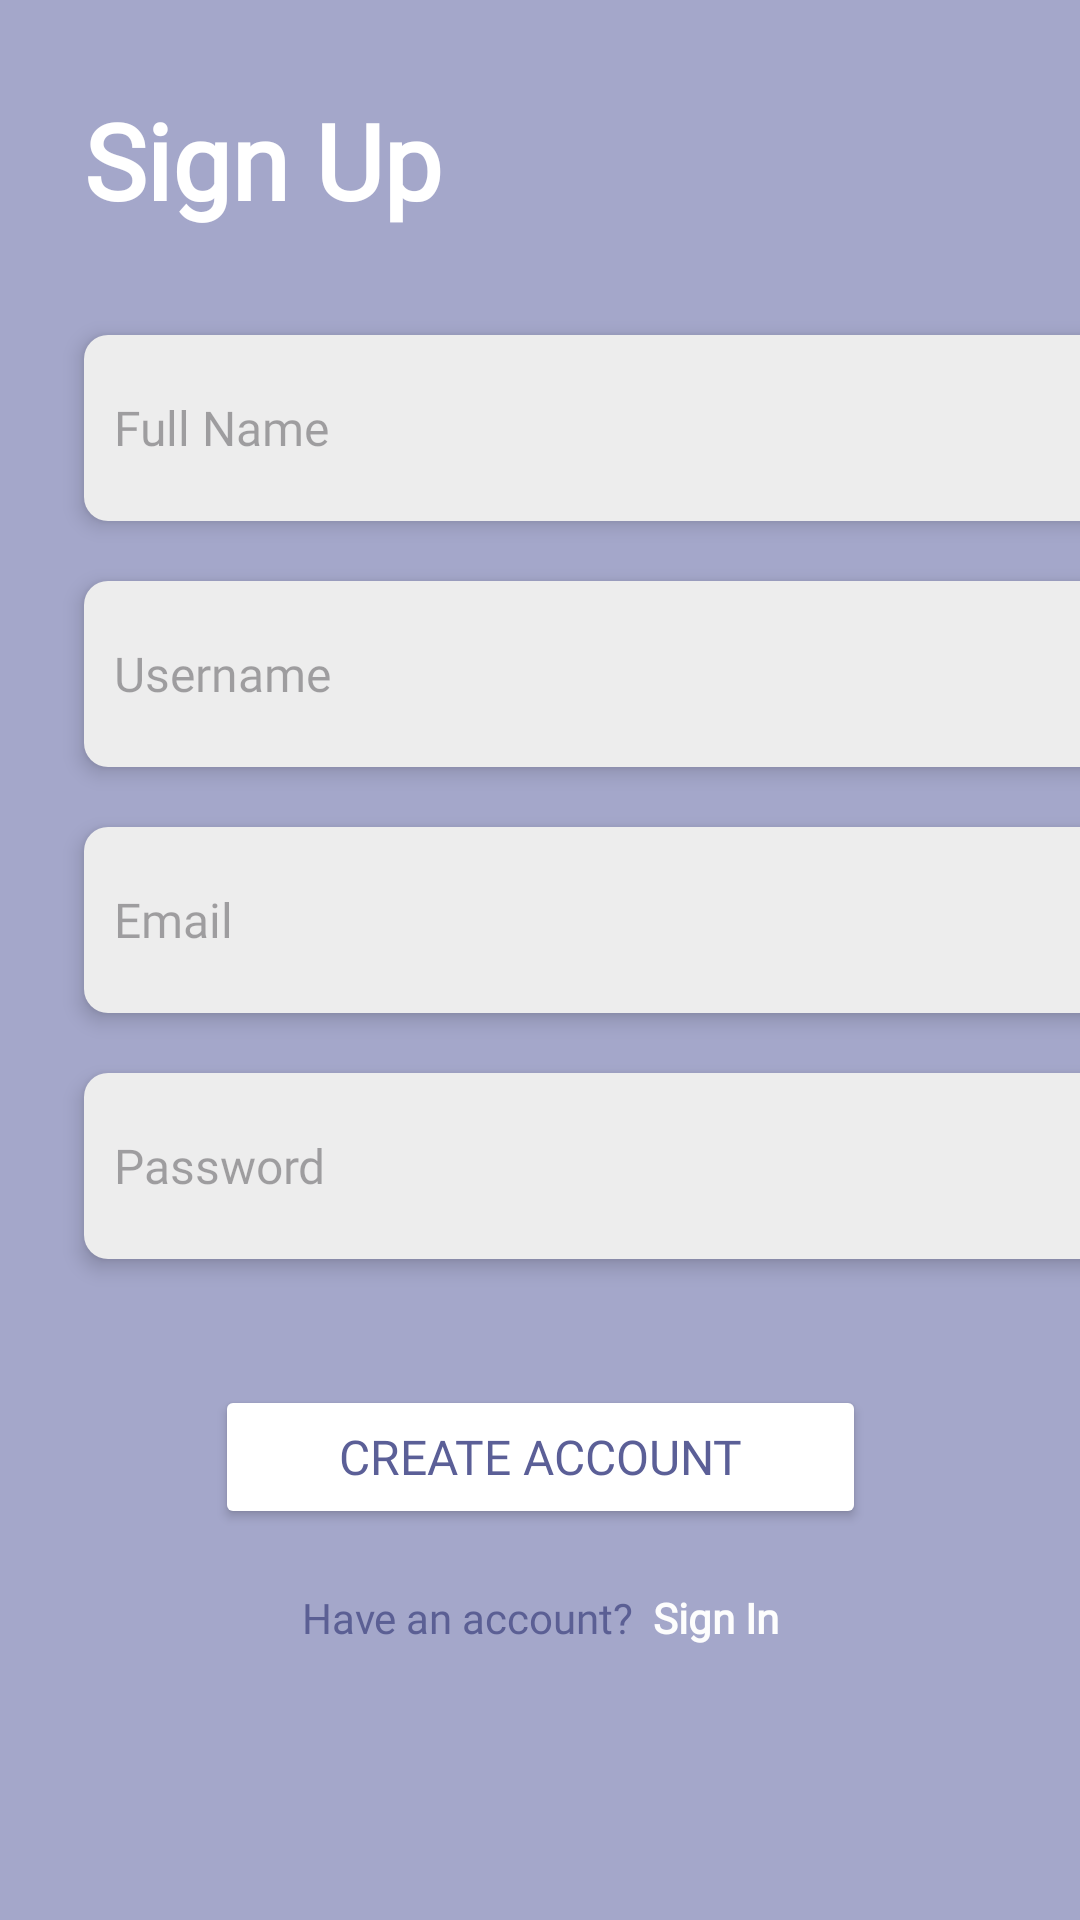

Reconstruct the res/layout file that produces this screen, plus the resources it refers to.
<!-- AndroidManifest.xml: application theme Theme.QuestifyV1 -->
<!-- res/layout/activity_register.xml -->
<?xml version="1.0" encoding="utf-8"?>
<androidx.constraintlayout.widget.ConstraintLayout xmlns:android="http://schemas.android.com/apk/res/android"
    xmlns:app="http://schemas.android.com/apk/res-auto"
    xmlns:tools="http://schemas.android.com/tools"
    android:id="@+id/main"
    android:layout_width="match_parent"
    android:layout_height="match_parent"
    android:background="@color/purple2"
    tools:context=".activity.RegisterActivity">

    
    <TextView
        android:id="@+id/tvTitle"
        android:layout_width="wrap_content"
        android:layout_height="wrap_content"
        android:layout_marginStart="28dp"
        android:layout_marginTop="30dp"
        android:fontFamily="@font/actor_regular"
        android:text="Sign Up"
        android:textColor="@color/white"
        android:textSize="35sp"
        android:textStyle="bold"
        app:layout_constraintStart_toStartOf="parent"
        app:layout_constraintTop_toTopOf="parent" />

    
    <EditText
        android:id="@+id/etName"
        android:layout_width="354dp"
        android:layout_height="62dp"
        android:layout_marginStart="28dp"
        android:layout_marginTop="35dp"
        android:background="@drawable/input_field_background"
        android:backgroundTint="#EDEDED"
        android:elevation="4dp"
        android:fontFamily="@font/actor_regular"
        android:hint="Full Name"
        android:padding="10dp"
        android:textColor="#5B5F97"
        android:textSize="16sp"
        app:layout_constraintStart_toStartOf="parent"
        app:layout_constraintTop_toBottomOf="@id/tvTitle" />


    
    <EditText
        android:id="@+id/etUsername"
        android:layout_width="354dp"
        android:layout_height="62dp"
        android:layout_marginStart="28dp"
        android:layout_marginTop="20dp"
        android:background="@drawable/input_field_background"
        android:backgroundTint="#EDEDED"
        android:elevation="4dp"
        android:fontFamily="@font/actor_regular"
        android:hint="Username"
        android:padding="10dp"
        android:textColor="#5B5F97"
        android:textSize="16sp"
        app:layout_constraintStart_toStartOf="parent"
        app:layout_constraintTop_toBottomOf="@id/etName" />


    
    <EditText
        android:id="@+id/etEmail"
        android:layout_width="354dp"
        android:layout_height="62dp"
        android:layout_marginStart="28dp"
        android:layout_marginTop="20dp"
        android:background="@drawable/input_field_background"
        android:backgroundTint="#EDEDED"
        android:elevation="4dp"
        android:fontFamily="@font/actor_regular"
        android:hint="Email"
        android:padding="10dp"
        android:textColor="#5B5F97"
        android:textSize="16sp"
        android:inputType="textEmailAddress"
        app:layout_constraintStart_toStartOf="parent"
        app:layout_constraintTop_toBottomOf="@id/etUsername" />

    
    <EditText
        android:id="@+id/etPassword"
        android:layout_width="354dp"
        android:layout_height="62dp"
        android:layout_marginStart="28dp"
        android:layout_marginTop="20dp"
        android:background="@drawable/input_field_background"
        android:backgroundTint="#EDEDED"
        android:elevation="4dp"
        android:fontFamily="@font/actor_regular"
        android:hint="Password"
        android:inputType="textPassword"
        android:padding="10dp"
        android:textColor="#5B5F97"
        android:textSize="16sp"
        app:layout_constraintStart_toStartOf="parent"
        app:layout_constraintTop_toBottomOf="@id/etEmail" />

    
    <Button
        android:id="@+id/btnRegister"
        android:layout_width="217dp"
        android:layout_height="wrap_content"
        android:layout_marginStart="40dp"
        android:layout_marginTop="42dp"
        android:layout_marginEnd="40dp"
        android:backgroundTint="@color/white"
        android:fontFamily="@font/actor_regular"
        android:paddingLeft="32dp"
        android:paddingRight="32dp"
        android:text="Create Account"
        android:textColor="#5B5F97"
        android:textSize="16sp"
        app:layout_constraintLeft_toLeftOf="parent"
        app:layout_constraintRight_toRightOf="parent"
        app:layout_constraintTop_toBottomOf="@id/etPassword" />


    
    <LinearLayout
        android:id="@+id/llHaveAccount"
        android:layout_width="wrap_content"
        android:layout_height="wrap_content"
        android:layout_marginTop="20dp"
        android:gravity="center"
        app:layout_constraintTop_toBottomOf="@id/btnRegister"
        app:layout_constraintLeft_toLeftOf="parent"
        app:layout_constraintRight_toRightOf="parent"
        android:orientation="horizontal">

        <TextView
            android:id="@+id/tvHaveAccount"
            android:layout_width="wrap_content"
            android:layout_height="wrap_content"
            android:layout_marginRight="3dp"
            android:fontFamily="@font/actor_regular"
            android:text="Have an account?"
            android:textColor="@color/purple"
            android:textSize="14sp" />

        <TextView
            android:id="@+id/tvSignIn"
            android:layout_width="wrap_content"
            android:layout_height="wrap_content"
            android:fontFamily="@font/actor_regular"
            android:text=" Sign In"
            android:textStyle="bold"
            android:textColor="@color/dirty_white"
            android:textSize="14sp" />

    </LinearLayout>

</androidx.constraintlayout.widget.ConstraintLayout>
<!-- resources referenced by this layout -->
<resources>
  <color name="dirty_white">#FDFDFD</color>
  <color name="purple">#5B5F94</color>
  <color name="purple2">#A4A7CA</color>
  <color name="white">#FFFFFFFF</color>
  <!-- drawable input_field_background (drawable) -->
  <shape xmlns:android="http://schemas.android.com/apk/res/android">
      <solid android:color="#EDEDED"/> 
      <corners android:radius="8dp"/>
  </shape>
  <style name="Theme.QuestifyV1" parent="Base.Theme.QuestifyV1" />
  <style name="Base.Theme.QuestifyV1" parent="Theme.Material3.DayNight.NoActionBar">
          
          <item name="colorPrimary">@color/purple</item>
      </style>
</resources>
